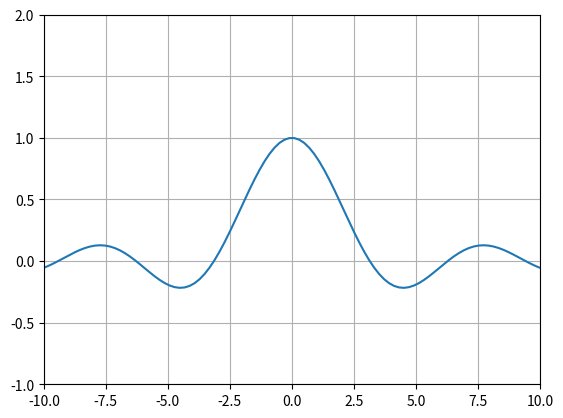

Write Python code to recreate this figure.
# Изменяем масштаб по осям
import matplotlib.pyplot as plt
import numpy as np


def func(x):
    """
    sinc(x)
    """
    return np.sin(x) / x if x != 0 else 1.0


if __name__ == "__main__":
    xmin = -20.0
    xmax = 20.0
    count = 200

    xdata = np.linspace(xmin, xmax, count)
    ydata = [func(x) for x in xdata]

    plt.plot(xdata, ydata)
    plt.grid()

    # Изменяем масштаб по осям
    plt.xlim(-10, 10)
    plt.ylim(-1, 2)

    plt.show()
